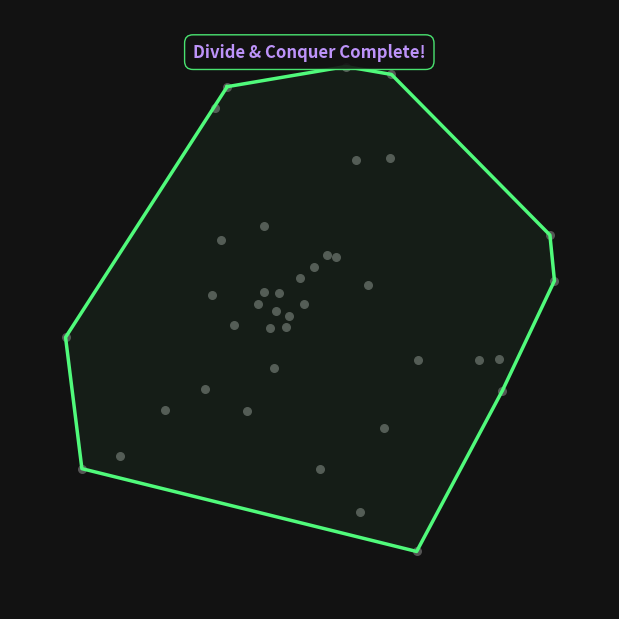

Reproduce this figure in Python.
import numpy as np
import matplotlib.pyplot as plt
import matplotlib.animation as animation
import math

NUM_POINTS = 40
GIF_FILENAME = "merge_hull.gif"
FPS = 4
DPI = 120

BG_COLOR = "#121212"
POINT_COLOR = "#555555"
DIM_HULL = "#2a4d5c"
HULL_COLOR = "#8be9fd"
FINAL_COLOR = "#50fa7b"
BRIDGE_COLOR = "#f1fa8c"
TEXT_COLOR = "#bd93f9"


def cross_product(o, a, b):
    return (a[0] - o[0]) * (b[1] - o[1]) - (a[1] - o[1]) * (b[0] - o[0])


def make_ccw(hull):
    cx = sum(p[0] for p in hull) / len(hull)
    cy = sum(p[1] for p in hull) / len(hull)
    return sorted(hull, key=lambda p: math.atan2(p[1] - cy, p[0] - cx))


def base_case_hull(pts):
    pts = sorted(pts, key=lambda p: (p[0], p[1]))
    lower, upper = [], []
    for p in pts:
        while len(lower) >= 2 and cross_product(lower[-2], lower[-1], p) <= 0:
            lower.pop()
        lower.append(p)
    for p in reversed(pts):
        while len(upper) >= 2 and cross_product(upper[-2], upper[-1], p) <= 0:
            upper.pop()
        upper.append(p)
    return make_ccw(lower[:-1] + upper[:-1])


def generate_frames(points):
    frames = []

    points = sorted(points, key=lambda p: p[0])
    chunks = [points[i : i + 5] for i in range(0, len(points), 5)]
    current_hulls = [base_case_hull(c) for c in chunks]

    frames.append(
        {
            "other": list(current_hulls),
            "L": [],
            "R": [],
            "bridge": None,
            "msg": "Base Cases Found",
        }
    )
    frames.append(
        {
            "other": list(current_hulls),
            "L": [],
            "R": [],
            "bridge": None,
            "msg": "Base Cases Found",
        }
    )

    while len(current_hulls) > 1:
        next_hulls = []
        for i in range(0, len(current_hulls), 2):
            if i + 1 < len(current_hulls):
                L = current_hulls[i]
                R = current_hulls[i + 1]

                other_hulls = [
                    current_hulls[j]
                    for j in range(len(current_hulls))
                    if j != i and j != i + 1
                ] + next_hulls

                ia = max(range(len(L)), key=lambda idx: L[idx][0])
                ib = min(range(len(R)), key=lambda idx: R[idx][0])

                frames.append(
                    {
                        "other": other_hulls,
                        "L": L,
                        "R": R,
                        "bridge": (L[ia], R[ib]),
                        "msg": "Starting Merge",
                    }
                )

                a, b = ia, ib
                while True:
                    changed = False
                    next_a = (a + 1) % len(L)
                    if cross_product(R[b], L[a], L[next_a]) < 0:
                        a = next_a
                        changed = True
                        frames.append(
                            {
                                "other": other_hulls,
                                "L": L,
                                "R": R,
                                "bridge": (L[a], R[b]),
                                "msg": "Walking Upper Bridge",
                            }
                        )
                        continue

                    next_b = (b - 1) % len(R)
                    if cross_product(L[a], R[b], R[next_b]) > 0:
                        b = next_b
                        changed = True
                        frames.append(
                            {
                                "other": other_hulls,
                                "L": L,
                                "R": R,
                                "bridge": (L[a], R[b]),
                                "msg": "Walking Upper Bridge",
                            }
                        )
                        continue

                    if not changed:
                        break

                upper_a, upper_b = a, b
                for _ in range(2):
                    frames.append(
                        {
                            "other": other_hulls,
                            "L": L,
                            "R": R,
                            "bridge": (L[upper_a], R[upper_b]),
                            "msg": "Upper Bridge Locked!",
                        }
                    )

                a, b = ia, ib
                frames.append(
                    {
                        "other": other_hulls,
                        "L": L,
                        "R": R,
                        "bridge": (L[a], R[b]),
                        "msg": "Finding Lower Bridge",
                    }
                )
                while True:
                    changed = False
                    next_a = (a - 1) % len(L)
                    if cross_product(R[b], L[a], L[next_a]) > 0:
                        a = next_a
                        changed = True
                        frames.append(
                            {
                                "other": other_hulls,
                                "L": L,
                                "R": R,
                                "bridge": (L[a], R[b]),
                                "msg": "Walking Lower Bridge",
                            }
                        )
                        continue

                    next_b = (b + 1) % len(R)
                    if cross_product(L[a], R[b], R[next_b]) < 0:
                        b = next_b
                        changed = True
                        frames.append(
                            {
                                "other": other_hulls,
                                "L": L,
                                "R": R,
                                "bridge": (L[a], R[b]),
                                "msg": "Walking Lower Bridge",
                            }
                        )
                        continue

                    if not changed:
                        break

                lower_a, lower_b = a, b
                for _ in range(2):
                    frames.append(
                        {
                            "other": other_hulls,
                            "L": L,
                            "R": R,
                            "bridge": (L[lower_a], R[lower_b]),
                            "msg": "Lower Bridge Locked!",
                        }
                    )

                merged = []
                curr = upper_a
                while True:
                    merged.append(L[curr])
                    if curr == lower_a:
                        break
                    curr = (curr + 1) % len(L)

                curr = lower_b
                while True:
                    merged.append(R[curr])
                    if curr == upper_b:
                        break
                    curr = (curr + 1) % len(R)

                next_hulls.append(merged)
                frames.append(
                    {
                        "other": other_hulls + [merged],
                        "L": [],
                        "R": [],
                        "bridge": None,
                        "msg": "Hulls Stitched!",
                    }
                )

            else:
                next_hulls.append(current_hulls[i])

        current_hulls = next_hulls

    final_hull = current_hulls[0]
    for _ in range(12):
        frames.append(
            {
                "other": [final_hull],
                "L": [],
                "R": [],
                "bridge": None,
                "msg": "Divide & Conquer Complete!",
            }
        )

    return frames


np.random.seed(42)
angles = np.random.uniform(0, 2 * np.pi, NUM_POINTS)
radii = np.random.uniform(0, 10, NUM_POINTS)
x = radii * np.cos(angles)
y = radii * np.sin(angles)
points = list(zip(x, y))

frames = generate_frames(points)

fig, ax = plt.subplots(figsize=(6, 6), facecolor=BG_COLOR)
plt.subplots_adjust(left=0, right=1, bottom=0, top=1)

padding = 2
xlim = (min(x) - padding, max(x) + padding)
ylim = (min(y) - padding, max(y) + padding)


def update(frame_data):
    ax.clear()
    ax.set_facecolor(BG_COLOR)
    ax.axis("off")
    ax.set_xlim(xlim)
    ax.set_ylim(ylim)

    ax.scatter(*zip(*points), color=POINT_COLOR, s=30, zorder=1)

    other_hulls = frame_data["other"]
    L = frame_data["L"]
    R = frame_data["R"]
    bridge = frame_data["bridge"]
    msg = frame_data["msg"]

    def plot_poly(pts, color, style="-", alpha=1.0, lw=2.5):
        if len(pts) > 1:
            poly_pts = pts + [pts[0]]
            px, py = zip(*poly_pts)
            ax.plot(
                px,
                py,
                color=color,
                linewidth=lw,
                linestyle=style,
                alpha=alpha,
                zorder=3,
            )
            ax.fill(px, py, color=color, alpha=0.05 * alpha, zorder=1)

    is_done = msg == "Divide & Conquer Complete!"
    for h in other_hulls:
        plot_poly(
            h, FINAL_COLOR if is_done else DIM_HULL, alpha=1.0 if is_done else 0.5
        )

    if L:
        plot_poly(L, HULL_COLOR, lw=3)
    if R:
        plot_poly(R, HULL_COLOR, lw=3)

    if bridge:
        ax.plot(
            [bridge[0][0], bridge[1][0]],
            [bridge[0][1], bridge[1][1]],
            color=BRIDGE_COLOR,
            linestyle="--",
            linewidth=3.5,
            zorder=5,
        )
        ax.scatter(
            [bridge[0][0], bridge[1][0]],
            [bridge[0][1], bridge[1][1]],
            color=BRIDGE_COLOR,
            s=80,
            edgecolors="#121212",
            zorder=6,
        )

    bbox_props = dict(
        boxstyle="round,pad=0.5", fc=BG_COLOR, ec=HULL_COLOR, lw=1, alpha=0.9
    )
    if is_done:
        bbox_props["ec"] = FINAL_COLOR

    ax.text(
        np.mean(x),
        max(y) + 0.5,
        msg,
        color=TEXT_COLOR,
        fontsize=12,
        ha="center",
        va="center",
        fontweight="bold",
        bbox=bbox_props,
        zorder=10,
    )


print(f"Generating {len(frames)} frames at {FPS} FPS...")
ani = animation.FuncAnimation(
    fig, update, frames=frames, interval=1000 / FPS, repeat=False
)

print(f"Saving to {GIF_FILENAME}...")
ani.save(GIF_FILENAME, dpi=DPI, writer=animation.PillowWriter(fps=FPS))
print("Done!")
